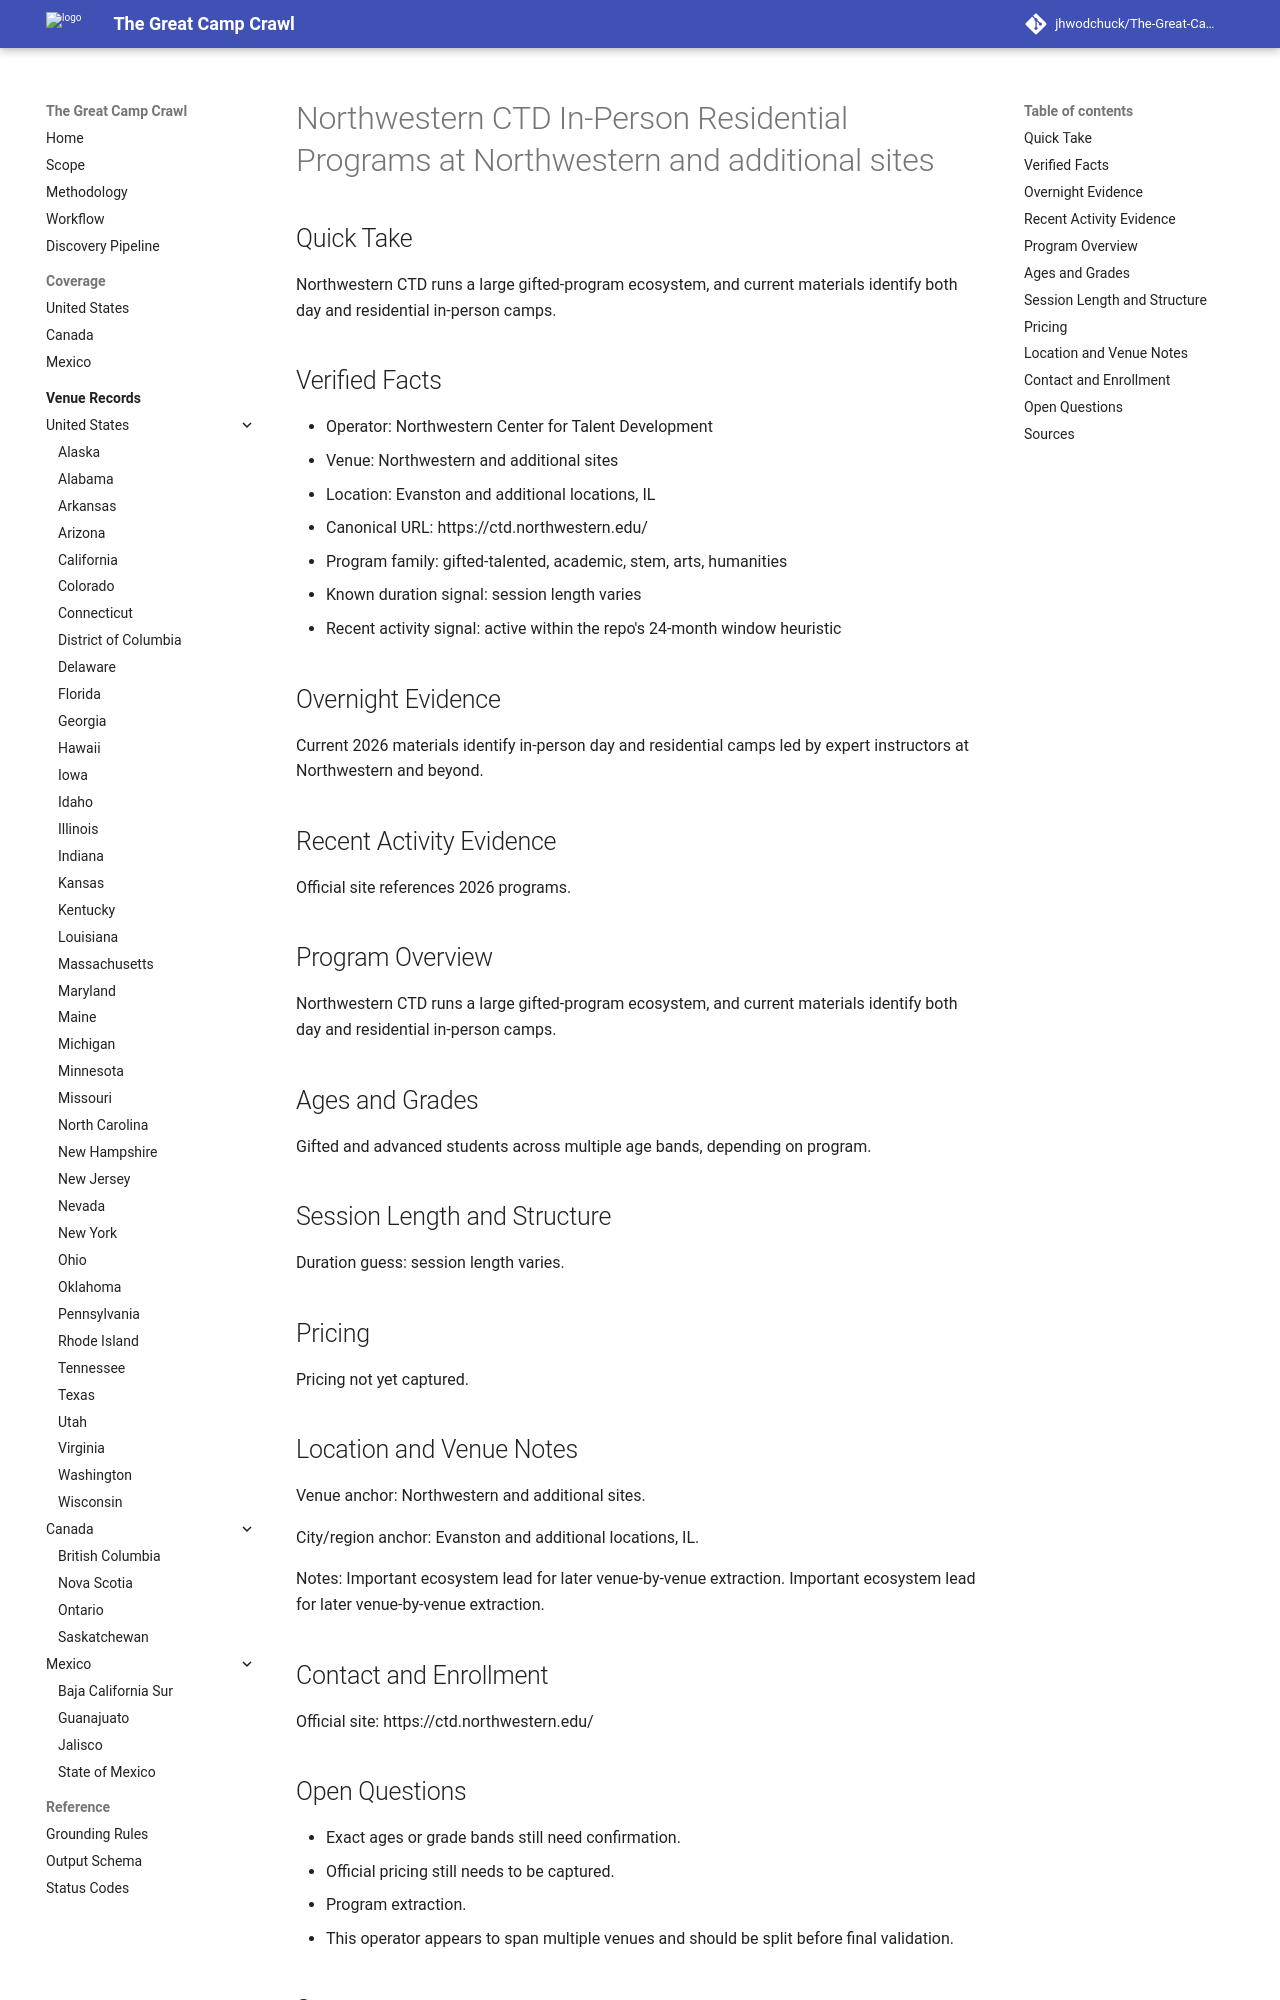

repository: jhwodchuck/The-Great-Camp-Crawl · page: camps/us/il/northwestern-ctd-in-person-residential-programs--us-il-evanston-and-additional-locations-northwestern-and-additional-sites--northwestern-ctd-residential-ecosystem-il/index.html · generator: mkdocs

---
record_id: northwestern-ctd-residential-ecosystem-il
camp_id: northwestern-ctd-in-person-residential-programs
venue_id: us-il-evanston-and-additional-locations-northwestern-and-additional-sites
name: Northwestern CTD In-Person Residential Programs
display_name: Northwestern CTD In-Person Residential Programs at Northwestern and
  additional sites
country: US
country_name: United States
region: IL
region_name: Illinois
city: Evanston and additional locations
venue_name: Northwestern and additional sites
program_family:
- gifted-talented
- academic
- stem
- arts
- humanities
camp_types:
- residential-academic
- program-dependent
- residential
priority_flags:
  college_precollege: false
  one_week_plus: false
languages_found:
- en
source_language_primary: en
activity_status: active_recent
activity_evidence_window_months: 24
duration:
  min_days: null
  max_days: null
pricing:
  currency: USD
  amount_min: null
  amount_max: null
  boarding_included: null
ages:
  min: null
  max: null
grades:
  min: null
  max: null
operator:
  name: Northwestern Center for Talent Development
  type: organization
website:
  canonical_url: https://ctd.northwestern.edu
  admissions_url: null
  session_dates_url: https://ctd.northwestern.edu
  pricing_url: null
contact:
  email: null
  phone: null
location:
  address: null
  postal_code: null
  latitude: null
  longitude: null
verification:
  overnight_confirmed: true
  active_past_2_years_confirmed: true
  confidence: medium
  last_verified: '2026-04-13'
evidence:
  overnight_source_url: https://ctd.northwestern.edu
  recent_activity_source_url: https://ctd.northwestern.edu
  duration_source_url: https://ctd.northwestern.edu
  pricing_source_url: null
tags:
- united-states
- il
- evanston-and-additional-locations
- gifted-talented
- academic
- stem
- arts
- humanities
- residential-academic
- program-dependent
- residential
draft_status: draft
---

# Northwestern CTD In-Person Residential Programs at Northwestern and additional sites

## Quick Take
Northwestern CTD runs a large gifted-program ecosystem, and current materials identify both day and residential in-person camps.

## Verified Facts
- Operator: Northwestern Center for Talent Development
- Venue: Northwestern and additional sites
- Location: Evanston and additional locations, IL
- Canonical URL: https://ctd.northwestern.edu/
- Program family: gifted-talented, academic, stem, arts, humanities
- Known duration signal: session length varies
- Recent activity signal: active within the repo's 24-month window heuristic

## Overnight Evidence
Current 2026 materials identify in-person day and residential camps led by expert instructors at Northwestern and beyond.

## Recent Activity Evidence
Official site references 2026 programs.

## Program Overview
Northwestern CTD runs a large gifted-program ecosystem, and current materials identify both day and residential in-person camps.

## Ages and Grades
Gifted and advanced students across multiple age bands, depending on program.

## Session Length and Structure
Duration guess: session length varies.

## Pricing
Pricing not yet captured.

## Location and Venue Notes
Venue anchor: Northwestern and additional sites.

City/region anchor: Evanston and additional locations, IL.

Notes: Important ecosystem lead for later venue-by-venue extraction. Important ecosystem lead for later venue-by-venue extraction.

## Contact and Enrollment
Official site: https://ctd.northwestern.edu/
